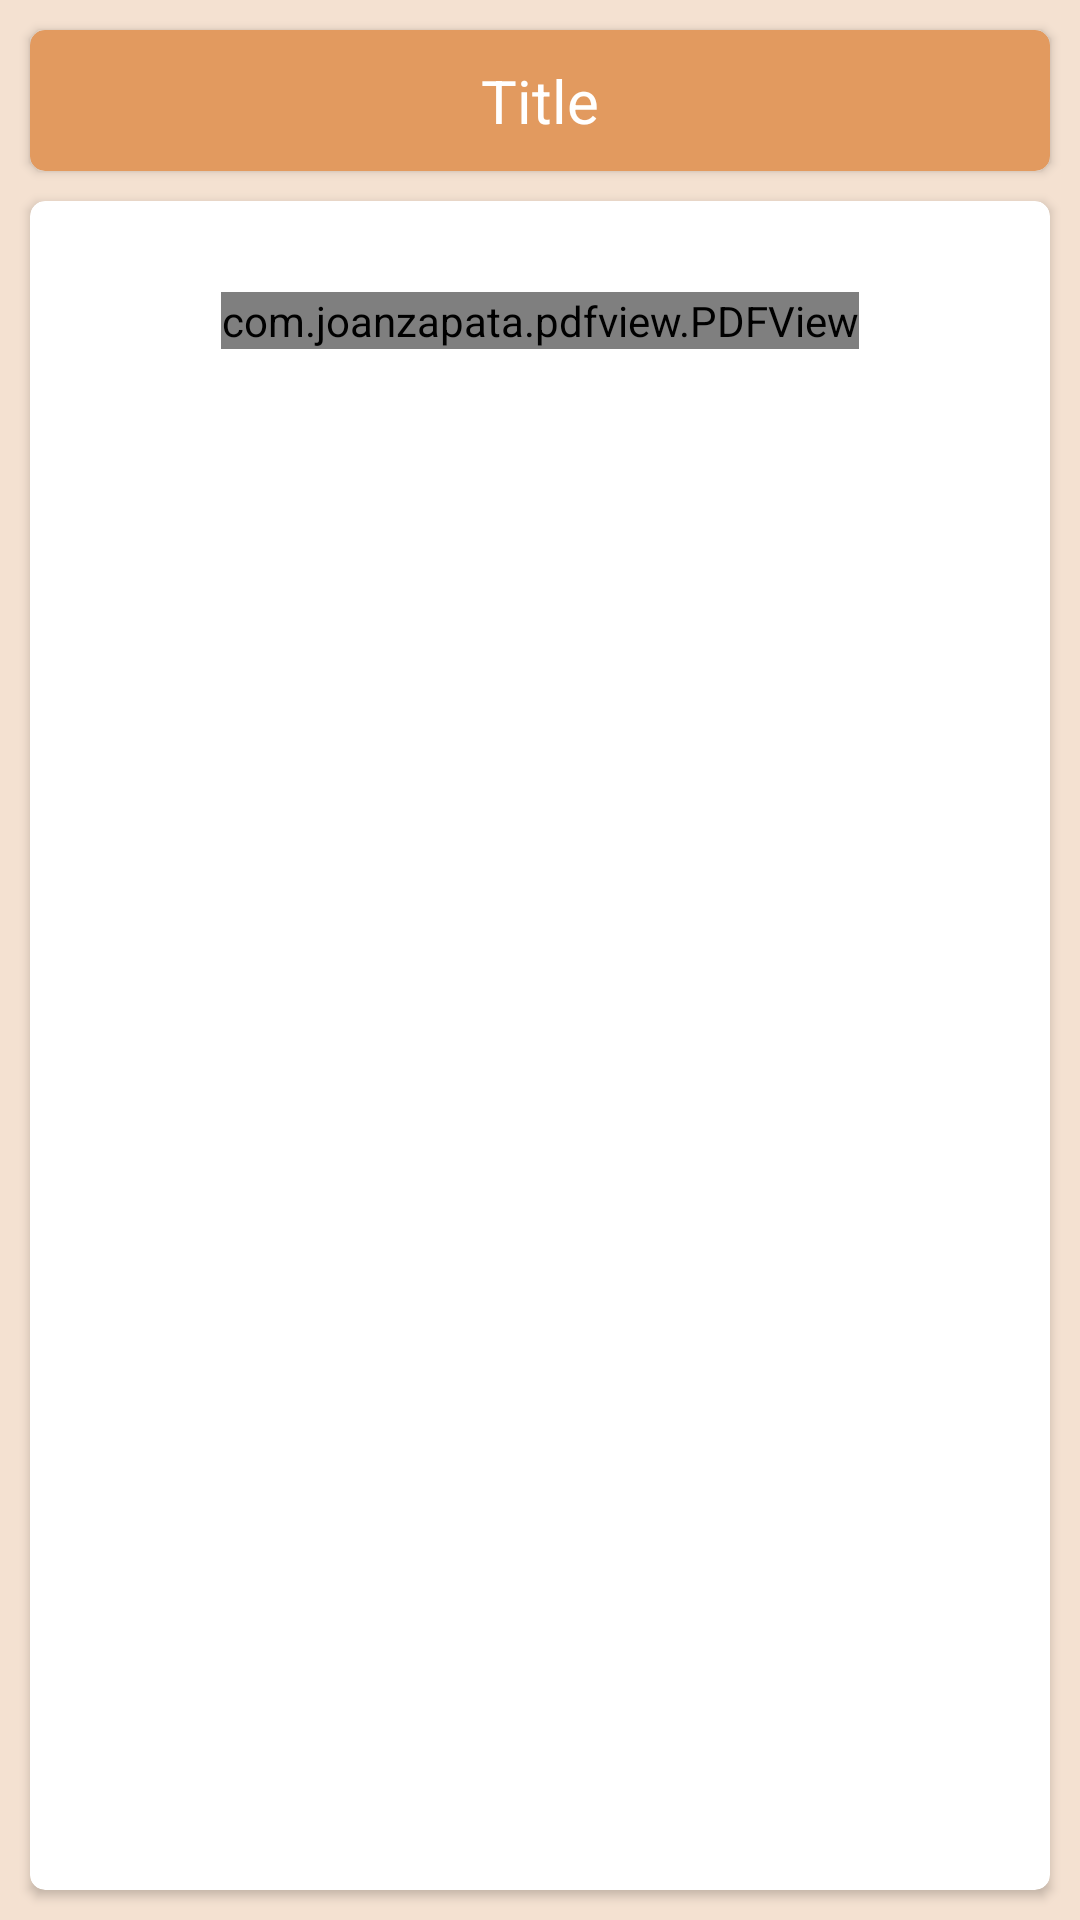

Android layout source for this screen:
<!-- AndroidManifest.xml: application theme AppTheme -->
<!-- res/layout/activity_main_notice.xml -->
<?xml version="1.0" encoding="utf-8"?>
<LinearLayout android:id="@+id/frameLayout_parentView"
    xmlns:android="http://schemas.android.com/apk/res/android"
    xmlns:tools="http://schemas.android.com/tools"
    android:layout_width="match_parent"
    android:layout_height="match_parent"
    android:background="#44e29a5f"
    tools:context="in.co.rubberduck.notapp.MainNoticeActivity"
    android:orientation="vertical"
    xmlns:app="http://schemas.android.com/apk/res-auto">

    <android.support.v7.widget.CardView
        android:layout_width="match_parent"
        android:layout_height="wrap_content"
        android:elevation="10dp"
        android:layout_margin="10dp"
        app:cardCornerRadius="5dp"
        app:cardBackgroundColor="#e29a5f"
        android:backgroundTintMode="multiply"
        android:backgroundTint="@color/white"
        >

        <TextView
            android:id="@+id/textView_Title"
            android:text="Title"
            android:textSize="20sp"
            android:textColor="@color/white"
            android:layout_width="match_parent"
            android:layout_height="wrap_content"
            android:gravity="center_horizontal"
            android:layout_gravity="center_horizontal"
            android:paddingTop="10dp"
            android:paddingBottom="10dp"
            android:maxLines="1"
            />

    </android.support.v7.widget.CardView>

    <android.support.v7.widget.CardView
        android:layout_width="match_parent"
        android:layout_height="match_parent"
        android:elevation="5dp"
        android:layout_marginLeft="10dp"
        android:layout_marginRight="10dp"
        android:layout_marginBottom="10dp"
        app:cardCornerRadius="5dp"
        app:cardBackgroundColor="@color/white"
        >

        <LinearLayout
            android:layout_width="match_parent"
            android:layout_height="match_parent"
            android:orientation="vertical">

            <ScrollView
                android:layout_width="match_parent"
                android:layout_height="wrap_content"
                >
                <TextView
                    android:id="@+id/textView_Message"
                    android:layout_width="match_parent"
                    android:layout_height="wrap_content"
                    android:textIsSelectable="true"
                    android:textSize="15sp"
                    android:layout_marginTop="10dp"
                    android:layout_marginLeft="10dp"
                    android:layout_marginRight="10dp"
                    android:layout_gravity="center_horizontal"
                    android:background="@color/white"
                    />

            </ScrollView>


            <com.joanzapata.pdfview.PDFView
                android:id="@+id/pdfView_Notice"
                android:layout_width="wrap_content"
                android:layout_height="wrap_content"
                android:layout_gravity="center_horizontal"
                android:foregroundGravity="center_horizontal"
                android:background="@color/white"/>

        </LinearLayout>

    </android.support.v7.widget.CardView>

</LinearLayout>
<!-- resources referenced by this layout -->
<resources>
  <color name="white">#ffffff</color>
  <style name="AppTheme" parent="Theme.AppCompat.Light.NoActionBar">
          <item name="actionBarStyle">@style/Theme.AppCompat</item>
          <item name="colorPrimary">@color/colorPrimary</item>
          <item name="colorPrimaryDark">@color/colorPrimaryDark</item>
          <item name="colorAccent">@color/colorAccent</item>
          <item name="windowActionModeOverlay">true</item>
          <item name="actionModeBackground">@color/colorPrimary</item>
      </style>
  <color name="colorPrimary">#009688</color>
  <color name="colorPrimaryDark">#00796B</color>
  <color name="colorAccent">#0091EA</color>
</resources>
